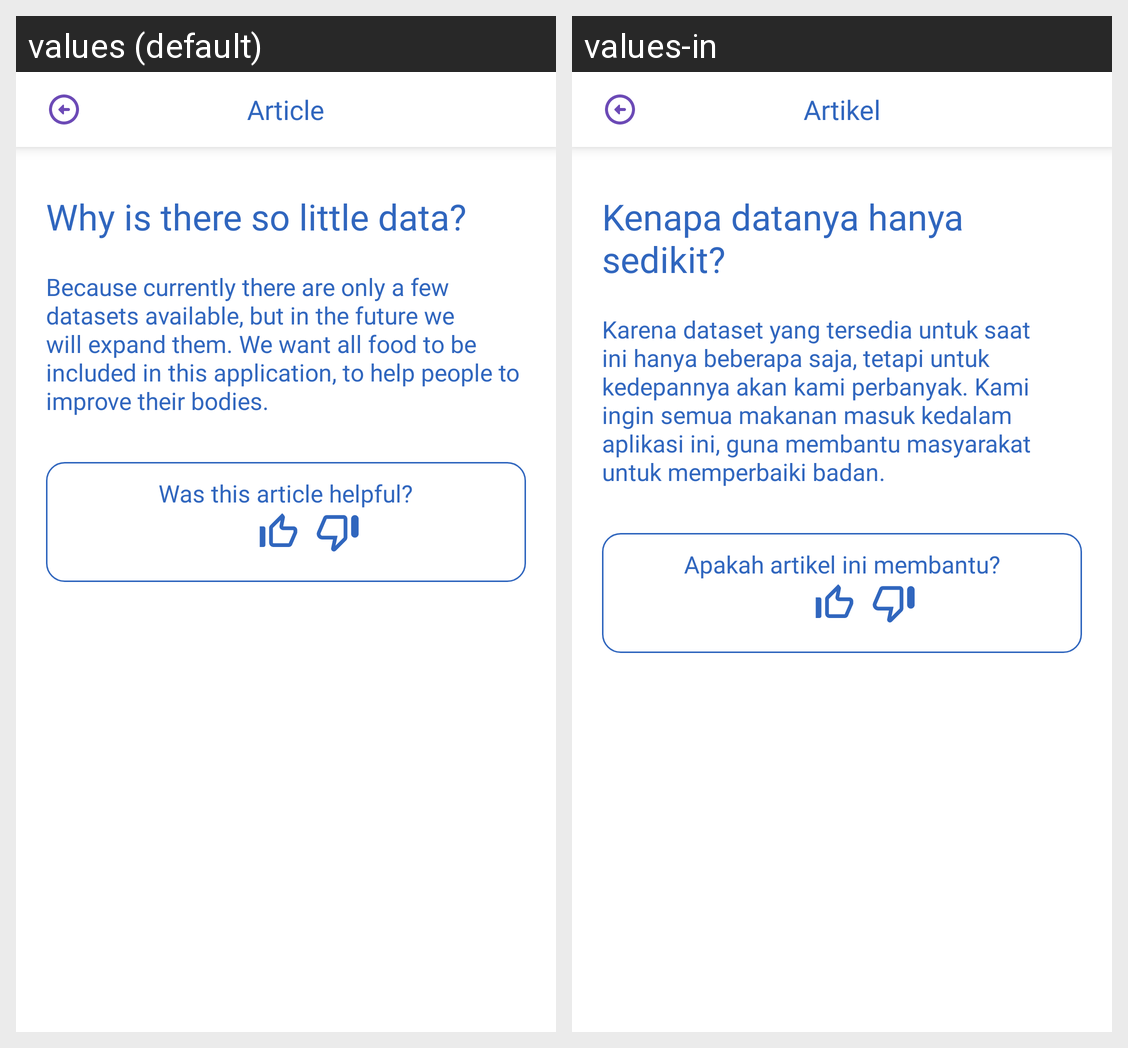

Translations of the strings shown on this Android screen, per locale in the grid:
Android screen res/layout/activity_detail_bantuan4.xml rendered under 2 locales, left to right: values (default), values-in. Device: Nexus 5 (rendered at 1080×1920; each locale shown at half size, 540×960, under a caption strip naming it); theme Theme.CAPSTONEIDOEAT.
Strings drawn on this screen, with the default value and each locale's value (text and hints the layout hard-codes, and strings that could not be matched under every locale, appear in the picture but are not listed):

juddul_artikel
  values: Article
  values-in: Artikel

topik_bantuan_4
  values: Why is there so little data?
  values-in: Kenapa datanya hanya sedikit?

topik_bantuan_4_des
  values: Because currently there are only a few datasets available, but in the future we will expand them. We want all food to be included in this application, to help people to improve their bodies.
  values-in: Karena dataset yang tersedia untuk saat ini hanya beberapa saja, tetapi untuk kedepannya akan kami perbanyak. Kami ingin semua makanan masuk kedalam aplikasi ini, guna membantu masyarakat untuk memperbaiki badan.

artikel
  values: Was this article helpful?
  values-in: Apakah artikel ini membantu?
